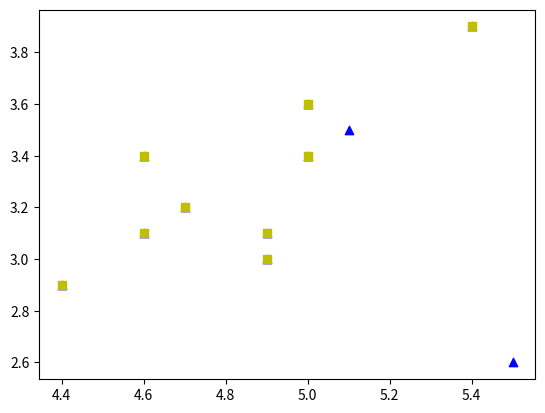

Recreate this plot in Python.
import numpy as np
import matplotlib.pyplot as plt

class KNN():
    class Point():
        def __init__(self,coordinate,sampleClass):
            self.coordinate=coordinate
            self.sampleClass=sampleClass
        
        def getDistance(self,otherPoint):
            diff=[self.coordinate[i]-otherPoint.coordinate[i] for i in range(len(self.coordinate))]
            temp=[item*item for item in diff]
            result=np.sqrt(sum(temp))
            self.distance=result

    def __init__(self,X,Y):
        self.points=[]
        self.sampleNum=len(X)
        for i in range(self.sampleNum):
            self.points.append(self.Point(X[i],Y[i]))
        
    def readUnKnow(self,X,k):
        self.unKnows=[]
        self.voteNum=k
        for i in range(len(X)):
            self.unKnows.append(self.Point(X[i],0))

    def inference(self):
        for unKnow in self.unKnows:
            for point in self.points:
                point.getDistance(unKnow)
            
            self.points.sort(key=lambda o:o.distance)
            result=[self.points[i].sampleClass/self.points[i].distance for i in range(self.voteNum)]
            result=sum(result)
            if result>0:
                unKnow.sampleClass=1
            else:
                unKnow.sampleClass=-1
        self.showResult()

    def showResult(self):
        for unKnow in self.unKnows:
            print(unKnow.coordinate,':',unKnow.sampleClass)
        for point in self.points:
            self.drawPoint(point,False)
        for unKnow in self.unKnows:
            self.drawPoint(unKnow,True)
        plt.show()
        
    def drawPoint(self,point,flag):
        x=point.coordinate[0]
        y=point.coordinate[1]
        if point.sampleClass==1:
            plt.scatter(x,y,color='y',marker='s')
        else:
            plt.scatter(x,y,color='b',marker='^')


if __name__=='__main__':
    x=[ [4.9, 3. ],  [4.7, 3.2], [4.6, 3.1], [5. , 3.6], [5.4, 3.9],
        [4.6, 3.4], [5. , 3.4 ], [4.4, 2.9], [4.9, 3.1]]
    x1=[ [6.1, 3. ],  [5.8, 2.6], [5. , 2.3], [5.6, 2.7],
        [5.7, 3. ],  [5.7, 2.9],  [6.2, 2.9], [5.1, 2.5],  [5.7, 2.8]]
    x.extend(x)
    y=[ -1, -1, -1, -1, -1, -1, -1, -1, -1]
    y1=[ 1, 1, 1, 1, 1, 1, 1, 1, 1]
    y.extend(y1)
    knn=KNN(x,y)
    knn.readUnKnow([[5.1,3.5],[5.5,2.6]],3)
    knn.inference()

